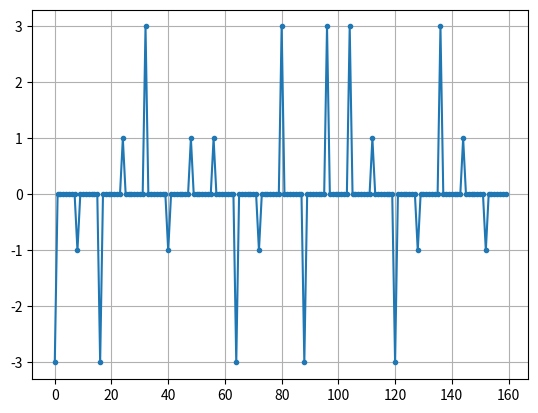
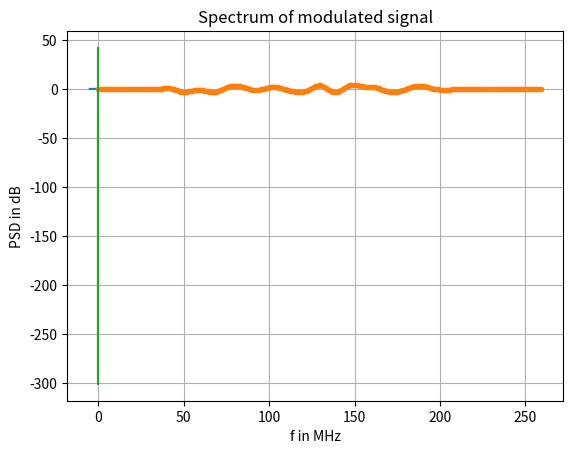

The matplotlib source for these figures, in order: (Note: this script raises an exception after producing the figures.)
import numpy as np
# from scipy import signal
import matplotlib.pyplot as plt


def rrcf(N, beta, Ts, Fs):

    T_delta = 1.0 / Fs
    time_index = np.arange(-N / 2, N / 2) * T_delta
    # sample_num = np.arange(-N / 2, N / 2)

    h_rrc = np.zeros(len(time_index), dtype=float)

    for idx, t in enumerate(time_index):
        if t == 0.0:
            h_rrc[idx] = 1.0 - beta + (4 * beta / np.pi)
        elif beta != 0 and t == Ts / (4 * beta):
            h_rrc[idx] = (beta / np.sqrt(2)) * (
                ((1 + 2 / np.pi) * (np.sin(np.pi / (4 * beta))))
                + ((1 - 2 / np.pi) * (np.cos(np.pi / (4 * beta))))
            )
        elif beta != 0 and t == -Ts / (4 * beta):
            h_rrc[idx] = (beta / np.sqrt(2)) * (
                ((1 + 2 / np.pi) * (np.sin(np.pi / (4 * beta))))
                + ((1 - 2 / np.pi) * (np.cos(np.pi / (4 * beta))))
            )
        else:
            h_rrc[idx] = (
                np.sin(np.pi * t * (1 - beta) / Ts)
                + 4 * beta * (t / Ts) * np.cos(np.pi * t * (1 + beta) / Ts)
            ) / (np.pi * t * (1 - (4 * beta * t / Ts) ** 2) / Ts)

    return time_index, h_rrc


num_symbols = 20
sps = 8

bits = np.random.randint(
    0, 2, num_symbols * 2
)  # Our data to be transmitted, 1's and 0's
print(bits)


mapping = {
    "00": -3,
    "01": -1,
    "11": 1,
    "10": 3,
}
y = np.array([])
for bit in range(0, len(bits), 2):
    bit_mapping = str(bits[bit]) + str(bits[bit + 1])
    pulse = np.zeros(sps)
    pulse[0] = mapping[bit_mapping]
    y = np.concatenate((y, pulse))


plt.figure(0)
plt.plot(y, ".-")
plt.grid(True)
plt.show()


# Test the function
N = 101
beta = 0.25
Ts = 0.8
Fs = 10

time_index, h_rrc = rrcf(N, beta, Ts, Fs)

# Plot the filter
plt.figure()
plt.plot(time_index, h_rrc)
plt.title("Root Raised Cosine Filter")
plt.xlabel("Time (s)")
plt.ylabel("Amplitude")
plt.grid(True)
plt.show()

y_shaped = np.convolve(y, h_rrc)
plt.plot(y_shaped, ".-")
plt.show()


# # Assuming yc and Fs are defined elsewhere in your code
# # yc is your signal, Fs is the sampling frequency

X = np.fft.fftshift(np.fft.fft(y_shaped, 800))
f_axis = np.arange(0, 800) * Fs / 800 - Fs / 2

plt.plot(f_axis / 1e6, 20 * np.log10(np.abs(X)))
plt.title("Spectrum of modulated signal")
plt.xlabel("f in MHz")
plt.ylabel("PSD in dB")
plt.show()


taps = 8
x_sq = np.arange(taps)
pulse = np.ones_like(x_sq)

# Generate the square pulse
# pulse = np.ones(N)

# Plot the square pulse
plt.figure()
plt.stem(pulse, use_line_collection=True)
plt.title("Square Pulse")
plt.xlabel("Tap")
plt.ylabel("Amplitude")
plt.grid(True)
plt.show()


x_shq = np.convolve(y, pulse)
plt.plot(x_shq, ".-")
plt.show()


X = np.fft.fftshift(np.fft.fft(x_shq, 800))
f_axis = np.arange(0, 800) * Fs / 800 - Fs / 2

plt.plot(f_axis / 1e6, 20 * np.log10(np.abs(X)))
plt.title("Spectrum of modulated signal")
plt.xlabel("f in MHz")
plt.ylabel("PSD in dB")
plt.show()


rec_conv = np.convolve(x_shq, pulse) / 8

# Taking every 7th asmple
evey_seven_sample = []
length = []
count = 1
for i in range(7, len(rec_conv), 8):
    length.append(count)
    count += 1
    evey_seven_sample.append(rec_conv[i])
    # print(rec_conv[i], end=" ")

plt.scatter(length, evey_seven_sample)
plt.grid(True)
plt.show()
plt.plot(rec_conv, ".-")
plt.show()